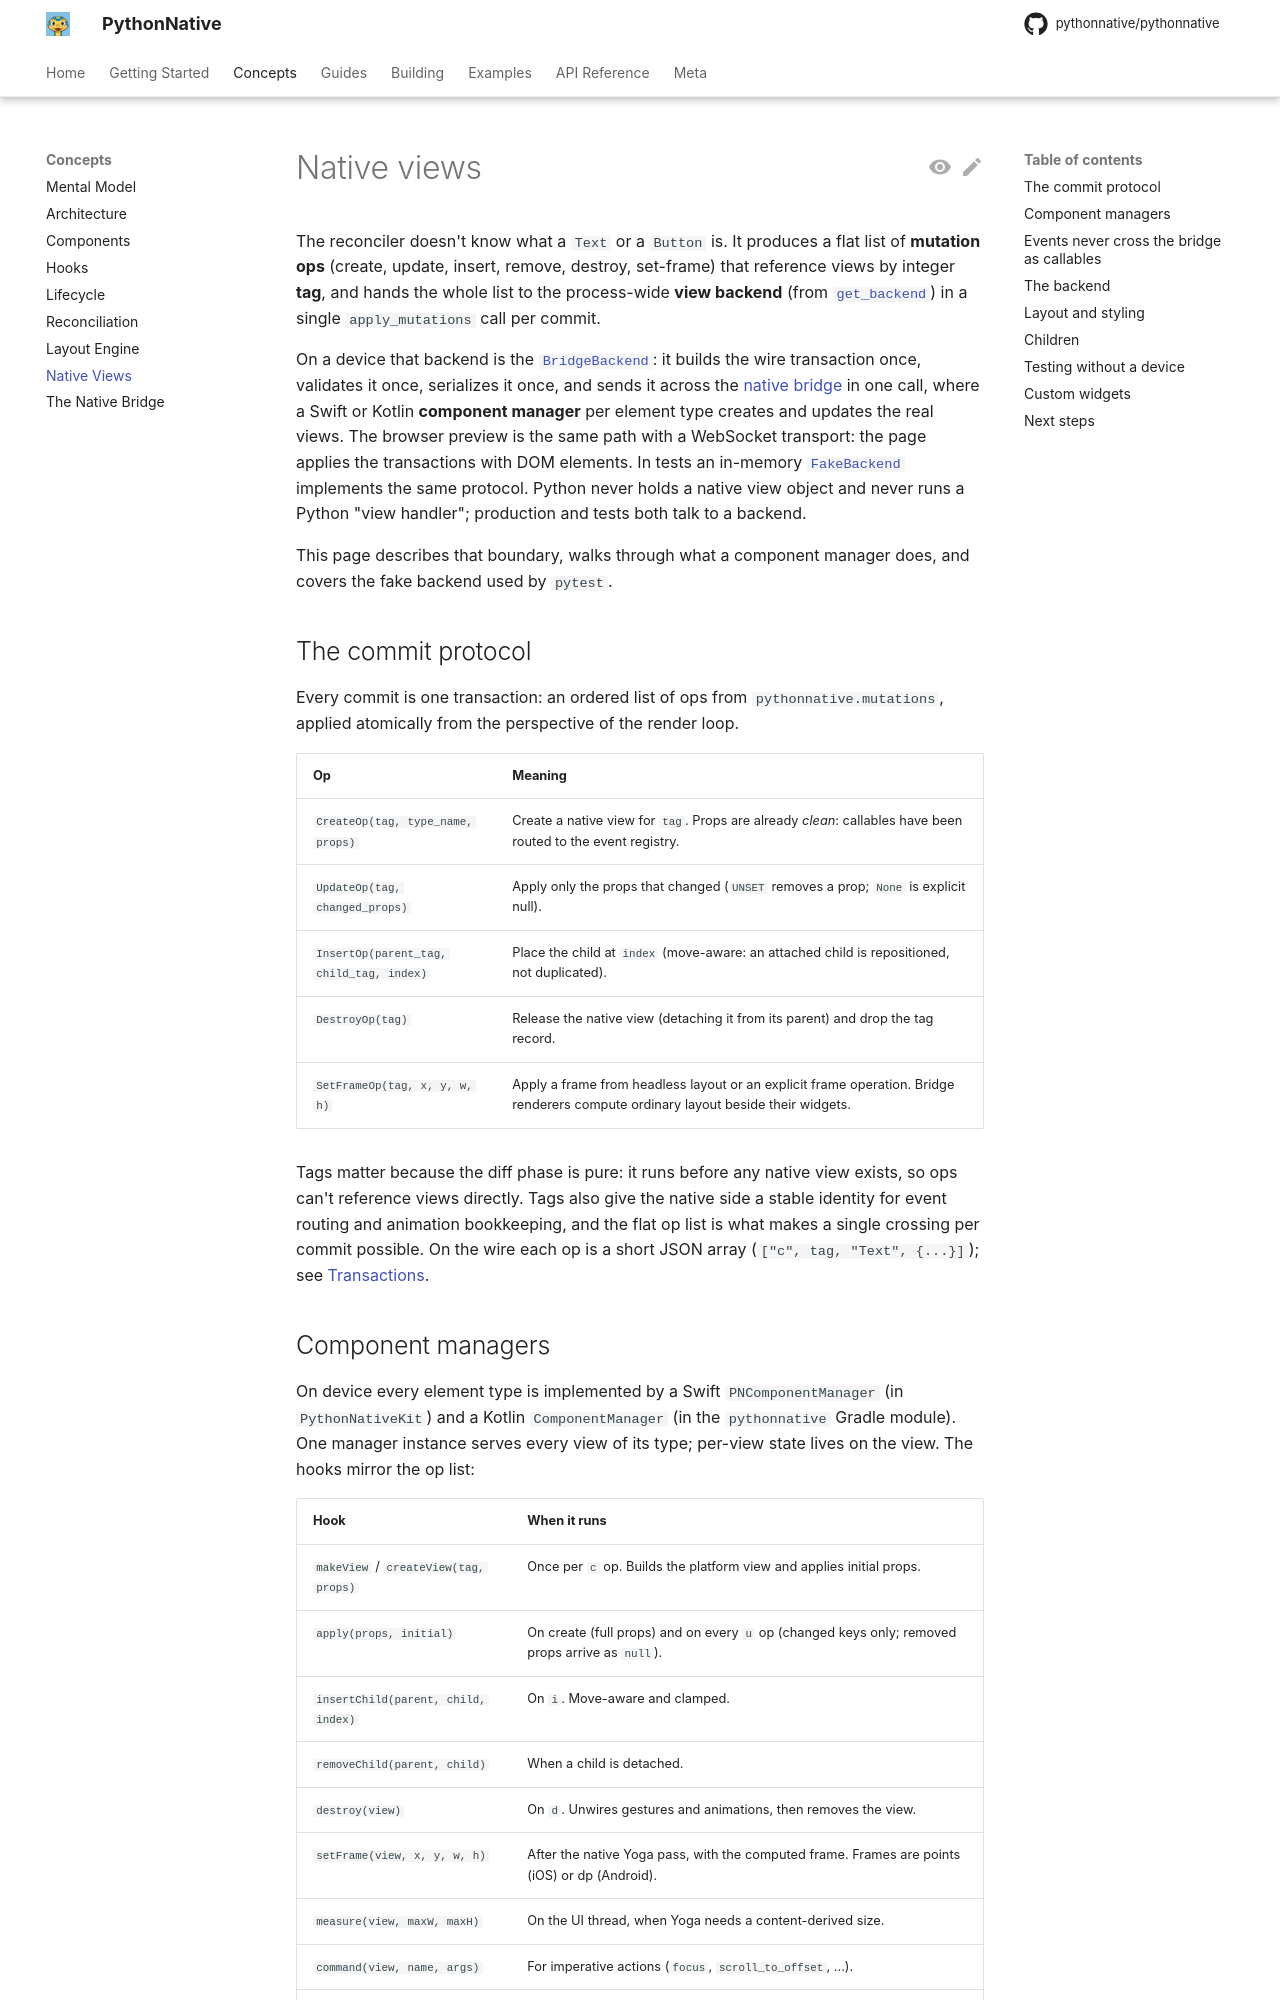

repository: Elevenapple/pythonnative · page: concepts/native-views/index.html · generator: mkdocs

# Native views

The reconciler doesn't know what a `Text` or a `Button` is. It produces
a flat list of **mutation ops** (create, update, insert, remove,
destroy, set-frame) that reference views by integer **tag**, and hands
the whole list to the process-wide **view backend** (from
[`get_backend`][pythonnative.native_views.get_backend]) in a single
`apply_mutations` call per commit.

On a device that backend is the
[`BridgeBackend`][pythonnative.native_views.bridge_backend.BridgeBackend]:
it builds the wire transaction once, validates it once, serializes it
once, and sends it across the [native bridge](bridge.md) in one call,
where a Swift or Kotlin **component manager** per element type creates
and updates the real views. The browser preview is the same path with a
WebSocket transport: the page applies the transactions with DOM
elements. In tests an in-memory
[`FakeBackend`][pythonnative.testing.FakeBackend] implements the same
protocol. Python never holds a native view object and never runs a
Python "view handler"; production and tests both talk to a backend.

This page describes that boundary, walks through what a component
manager does, and covers the fake backend used by `pytest`.

## The commit protocol

Every commit is one transaction: an ordered list of ops from
`pythonnative.mutations`, applied atomically from the perspective of
the render loop.

| Op | Meaning |
|---|---|
| `CreateOp(tag, type_name, props)` | Create a native view for `tag`. Props are already *clean*: callables have been routed to the event registry. |
| `UpdateOp(tag, changed_props)` | Apply only the props that changed (`UNSET` removes a prop; `None` is explicit null). |
| `InsertOp(parent_tag, child_tag, index)` | Place the child at `index` (move-aware: an attached child is repositioned, not duplicated). |
| `DestroyOp(tag)` | Release the native view (detaching it from its parent) and drop the tag record. |
| `SetFrameOp(tag, x, y, w, h)` | Apply a frame from headless layout or an explicit frame operation. Bridge renderers compute ordinary layout beside their widgets. |

Tags matter because the diff phase is pure: it runs before any native
view exists, so ops can't reference views directly. Tags also give the
native side a stable identity for event routing and animation
bookkeeping, and the flat op list is what makes a single crossing per
commit possible. On the wire each op is a short JSON array
(`["c", tag, "Text", {...}]`); see [Transactions](bridge.md#commits).

## Component managers

On device every element type is implemented by a Swift
`PNComponentManager` (in `PythonNativeKit`) and a Kotlin
`ComponentManager` (in the `pythonnative` Gradle module). One manager
instance serves every view of its type; per-view state lives on the
view. The hooks mirror the op list:

| Hook | When it runs |
|---|---|
| `makeView` / `createView(tag, props)` | Once per `c` op. Builds the platform view and applies initial props. |
| `apply(props, initial)` | On create (full props) and on every `u` op (changed keys only; removed props arrive as `null`). |
| `insertChild(parent, child, index)` | On `i`. Move-aware and clamped. |
| `removeChild(parent, child)` | When a child is detached. |
| `destroy(view)` | On `d`. Unwires gestures and animations, then removes the view. |
| `setFrame(view, x, y, w, h)` | After the native Yoga pass, with the computed frame. Frames are points (iOS) or dp (Android). |
| `measure(view, maxW, maxH)` | On the UI thread, when Yoga needs a content-derived size. |
| `command(view, name, args)` | For imperative actions (`focus`, `scroll_to_offset`, ...). |
| `startAnimation` / `cancelAnimation` | For natively driven `Animated` values. |

Yoga interprets flex, margin, and padding props in the native renderer.
Managers provide intrinsic measurements and apply computed frames.

Managers fire events by tag through `PNEvents.emit(view, "on_change",
[value])` (Swift) or `PNEvents.fire(view, "on_change", value)`
(Kotlin). The bridge routes them to
[`dispatch_event`][pythonnative.events.dispatch_event].
